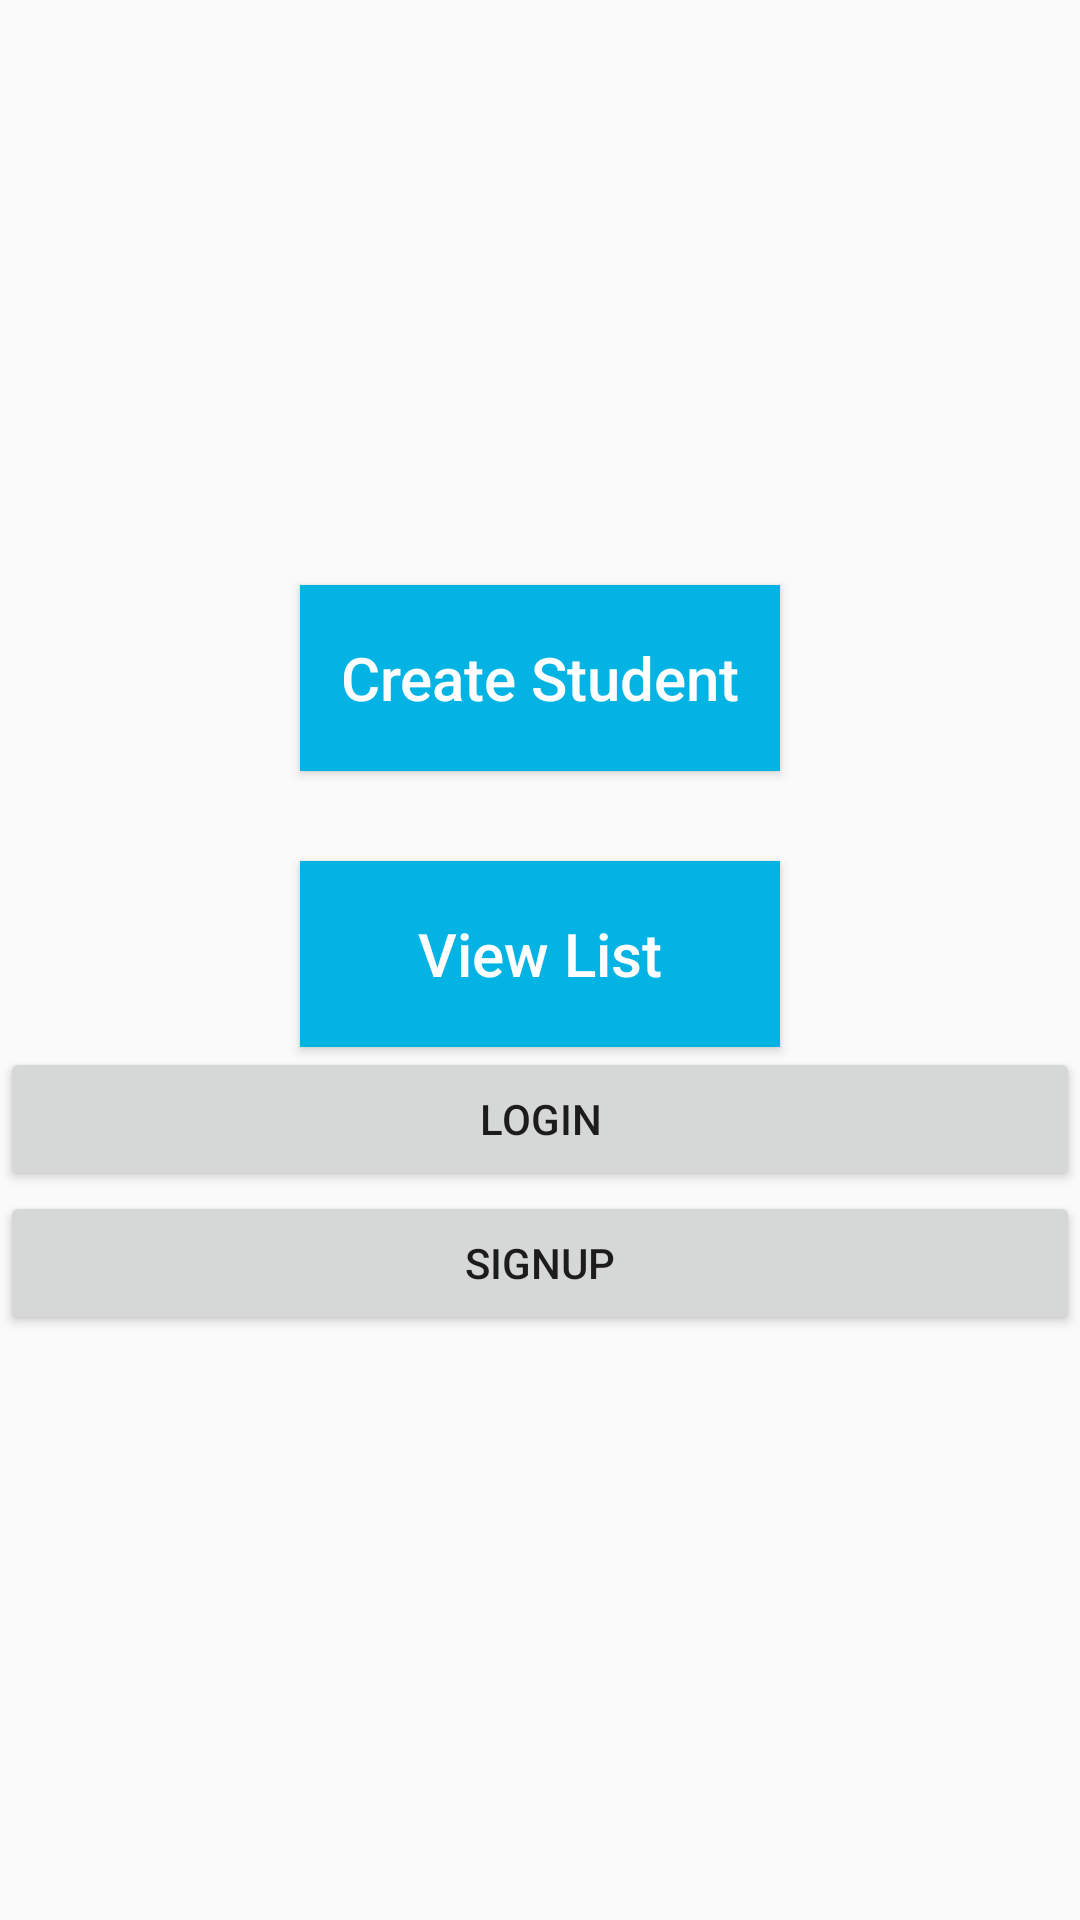

Produce the Android XML layout that renders to this screen, including the resource entries it uses.
<!-- AndroidManifest.xml: application theme AppTheme -->
<!-- res/layout/activity_home.xml -->
<?xml version="1.0" encoding="utf-8"?>

<android.support.v4.widget.DrawerLayout
    xmlns:android="http://schemas.android.com/apk/res/android"
    xmlns:app="http://schemas.android.com/apk/res-auto"
    xmlns:tools="http://schemas.android.com/tools"
    android:id="@+id/drawer"
    android:layout_width="match_parent"
    android:layout_height="match_parent"
    tools:context="com.example.dell.studentapp.HomeActivity"
    >
    <LinearLayout
        android:layout_width="match_parent"
        android:layout_height="match_parent"
        android:orientation="vertical"
        android:gravity="center"
        >

        <Button
            android:id="@+id/btnCreate"
            android:layout_width="160dp"
            android:layout_height="62dp"
            android:background="@color/colorPrimary"
            android:text="Create Student"
            android:textColor="#fff"
            android:textSize="20sp"
            android:textAllCaps="false"/>

        <Button
            android:id="@+id/btnView"
            android:layout_width="160dp"
            android:layout_marginLeft="10dp"
            android:layout_height="62dp"
            android:text="View List"
            android:textColor="#fff"
            android:layout_marginRight="10dp"
            android:textSize="20sp"
            android:textAllCaps="false"
            android:layout_marginTop="30dp"
            android:background="@color/colorPrimary"/>

        <Button
            android:id="@+id/btnLogin"
            android:layout_width="match_parent"
            android:layout_height="wrap_content"
            android:text="login" />

        <Button
            android:id="@+id/btnSignup"
            android:layout_width="match_parent"
            android:layout_height="wrap_content"
            android:text="signup" />

    </LinearLayout>

    <android.support.design.widget.NavigationView
        android:id="@+id/navigation_view"
        android:layout_width="wrap_content"
        android:layout_height="match_parent"
        android:background="@color/white"
        app:itemTextColor="@color/darkgray"
        app:itemIconTint="@color/darkgray"
        app:menu="@menu/navigation_bar"
        android:layout_gravity="start"
        >

    </android.support.design.widget.NavigationView>

</android.support.v4.widget.DrawerLayout>
<!-- resources referenced by this layout -->
<resources>
  <color name="colorPrimary">#02b3e4</color>
  <color name="darkgray">#6c6c6c</color>
  <color name="white">#ffffff</color>
  <style name="AppTheme" parent="Theme.AppCompat.Light.DarkActionBar">
          
          <item name="colorPrimary">@color/colorPrimary</item>
          <item name="colorPrimaryDark">@color/colorPrimaryDark</item>
          <item name="colorAccent">@color/colorAccent</item>
      </style>
  <color name="colorPrimaryDark">#058fcf</color>
  <color name="colorAccent">#FF4081</color>
</resources>
